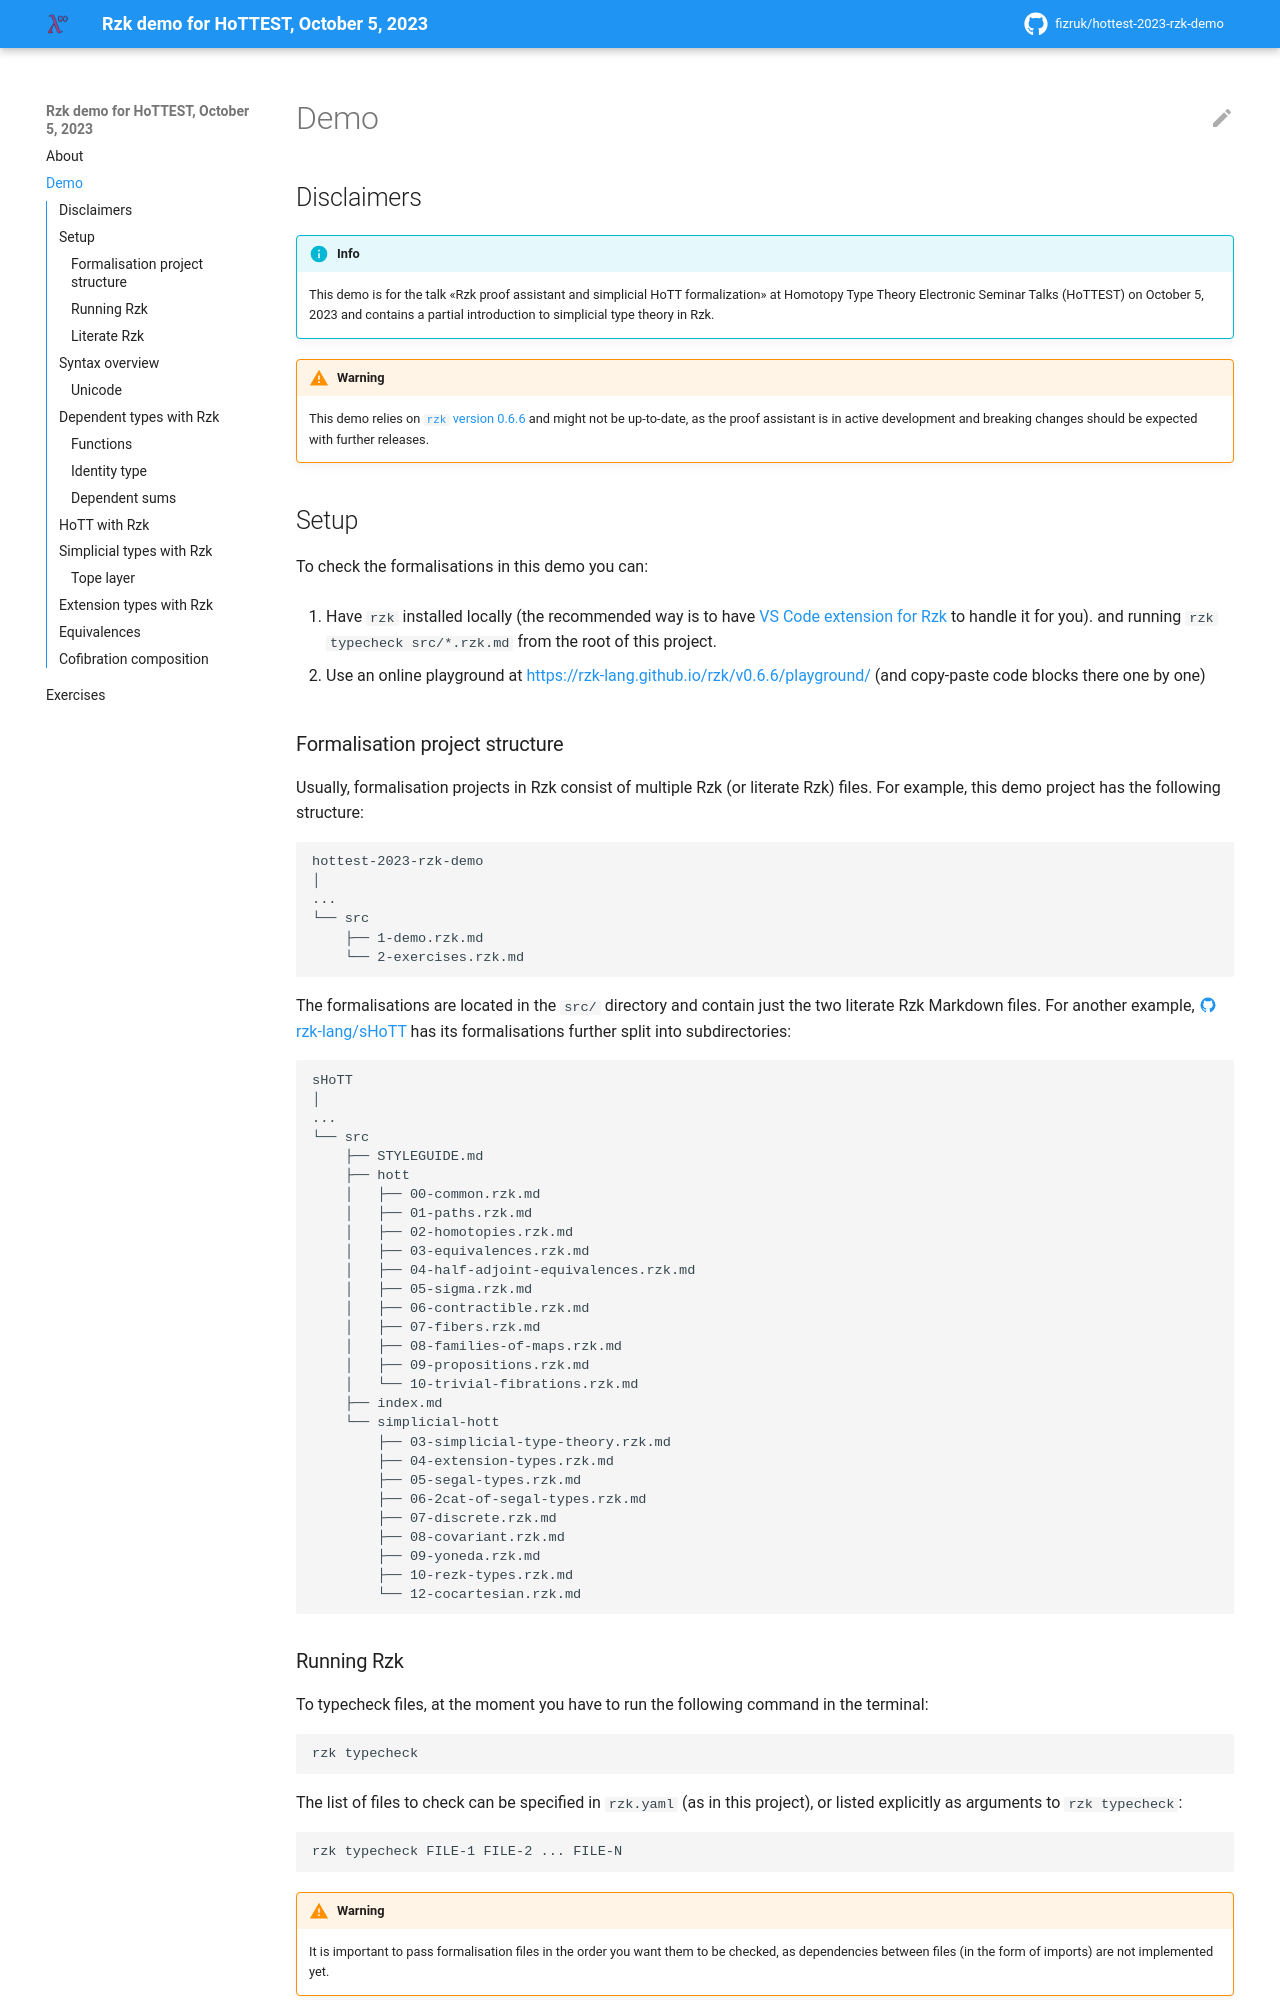

repository: fizruk/hottest-2023-rzk-demo · page: 1-demo.rzk/index.html · generator: mkdocs

# Demo

## Disclaimers

!!! info

    This demo is for the talk «Rzk proof assistant and simplicial HoTT formalization»
    at Homotopy Type Theory Electronic Seminar Talks (HoTTEST) on October 5, 2023
    and contains a partial introduction to simplicial type theory in Rzk.

!!! warning

    This demo relies on [`rzk` version 0.6.6](https://rzk-lang.github.io/rzk/v0.6.6/)
    and might not be up-to-date, as the proof assistant is in active development
    and breaking changes should be expected with further releases.

## Setup

To check the formalisations in this demo you can:

1. Have `rzk` installed locally
   (the recommended way is to have [VS Code extension for Rzk](https://marketplace.visualstudio.com/items?itemName=NikolaiKudasovfizruk.rzk-1-experimental-highlighting) to handle it for you).
   and running `rzk typecheck src/*.rzk.md` from the root of this project.

2. Use an online playground at <https://rzk-lang.github.io/rzk/v0.6.6/playground/>
   (and copy-paste code blocks there one by one)

### Formalisation project structure

Usually, formalisation projects in Rzk consist of multiple Rzk (or literate Rzk) files.
For example, this demo project has the following structure:

```
hottest-2023-rzk-demo
│
...
└── src
    ├── 1-demo.rzk.md
    └── 2-exercises.rzk.md
```

The formalisations are located in the `src/` directory and contain just the two
literate Rzk Markdown files.
For another example, [:material-github: rzk-lang/sHoTT](https://github.com/rzk-lang/sHoTT)
has its formalisations further split into subdirectories:

```
sHoTT
│
...
└── src
    ├── STYLEGUIDE.md
    ├── hott
    │   ├── 00-common.rzk.md
    │   ├── 01-paths.rzk.md
    │   ├── 02-homotopies.rzk.md
    │   ├── 03-equivalences.rzk.md
    │   ├── 04-half-adjoint-equivalences.rzk.md
    │   ├── 05-sigma.rzk.md
    │   ├── 06-contractible.rzk.md
    │   ├── 07-fibers.rzk.md
    │   ├── 08-families-of-maps.rzk.md
    │   ├── 09-propositions.rzk.md
    │   └── 10-trivial-fibrations.rzk.md
    ├── index.md
    └── simplicial-hott
        ├── 03-simplicial-type-theory.rzk.md
        ├── 04-extension-types.rzk.md
        ├── 05-segal-types.rzk.md
        ├── 06-2cat-of-segal-types.rzk.md
        ├── 07-discrete.rzk.md
        ├── 08-covariant.rzk.md
        ├── 09-yoneda.rzk.md
        ├── 10-rezk-types.rzk.md
        └── 12-cocartesian.rzk.md
```

### Running Rzk

To typecheck files, at the moment you have to run the following command in
the terminal:

```sh
rzk typecheck
```

The list of files to check can be specified in `rzk.yaml` (as in this project),
or listed explicitly as arguments to `rzk typecheck`:

```sh
rzk typecheck FILE-1 FILE-2 ... FILE-N
```

!!! warning

    It is important to pass formalisation files in the order
    you want them to be checked, as dependencies between files
    (in the form of imports) are not implemented yet.

!!! tip

    Starting filenames with numbers (as in the examples above) helps automatically
    achieve the desired order when using wildcars (e.g. `rzk typecheck src/*.rzk.md`), although in a slightly inelegant way.

### Literate Rzk

If you are familiar with Markdown, then the recommended approach is to use [literate](https://en.wikipedia.org/wiki/Literate_programming) Rzk Markdown,
so that conventional Markdown rendering tools can be used to produce
readable documentation from the formalisation files.

For instance, this file is a literate Rzk Markdown file!

## Syntax overview

Each file in Rzk (or literate Rzk) must start
with a declaration of the version/dialect used.
We will use (the only supported) `rzk-1` dialect:

```rzk
#lang rzk-1
```

The rest of the file contains primarily of `#!rzk #define`-statements,
each of which introduces a new definition into scope. For example,
consider the following definition:

```rzk
#define modus-ponens
  (A B : U)
  : (A → B) → A → B
  := \ f x → f x
```

Going line by line, we have

- `modus-ponens` as the name of a new definition
- two parameters — `A` and `B` (both of type `#!rzk U`, meaning `A` and `B` are types[^1])
- declared type of `modus-ponens` is `#!rzk (A → B) → A → B`
- declared term (value) of `modus-ponens` is `#!rzk \ f x → f x`

[^1]:
    technically, in Rzk currently `#!rzk U` contains also `#!rzk CUBE`,
    `#!rzk TOPE` universes, and itself!

Rzk typechecks the term against the declared type and,
if no type errors found, remembers this definition for future use.

### Unicode

Rzk supports both ASCII and Unicode versions of many syntactic constructions.
We will use the following Unicode symbols:

- `->` should be always replaced with `→` (`\to`)
- `|->` should be always replaced with `↦` (`\mapsto`)
- `===` should be always replaced with `≡` (`\equiv`)
- `<=` should be always replaced with `≤` (`\<=`)
- `/\` should be always replaced with `∧` (`\and`)
- `\/` should be always replaced with `∨` (`\or`)
- `0_2` should be always replaced with `0₂` (`0\2`)
- `1_2` should be always replaced with `1₂` (`1\2`)
- `I * J` should be always replaced with `I × J` (`\x` or `\times`)

We use ASCII versions for `TOP` and `BOT` since `⊤` and `⊥` do not read better
in the code.

## Dependent types with Rzk

We now proceed to look at the primitives in Rzk
for working with dependent types.
